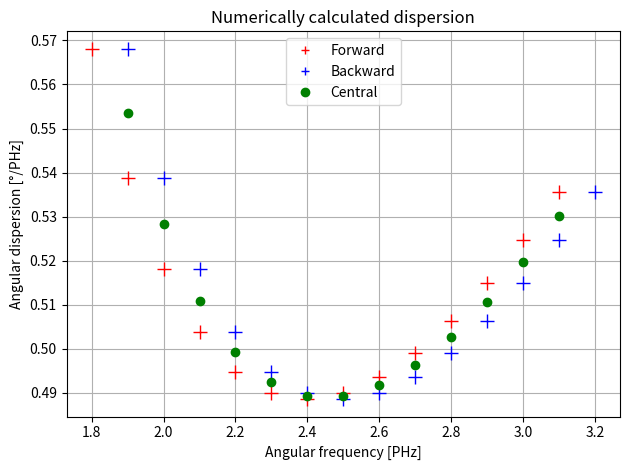
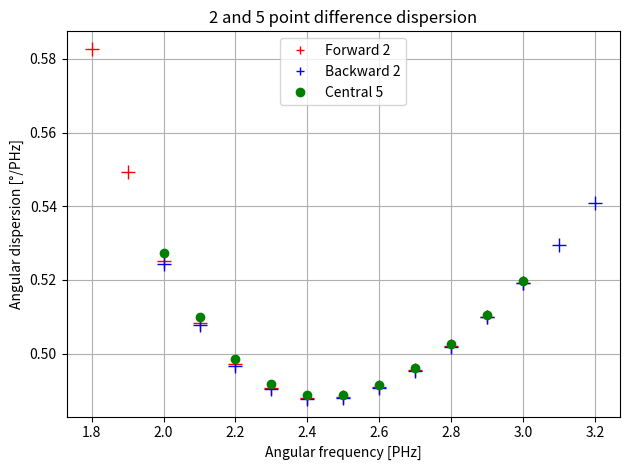
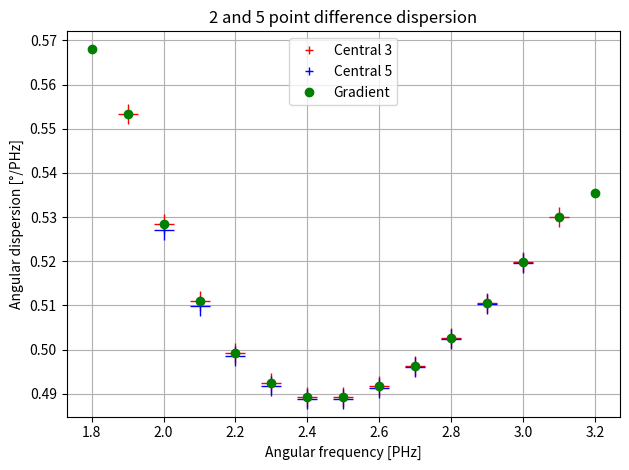
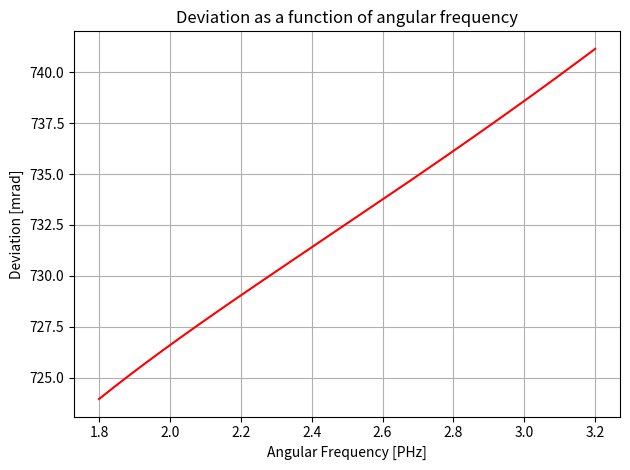
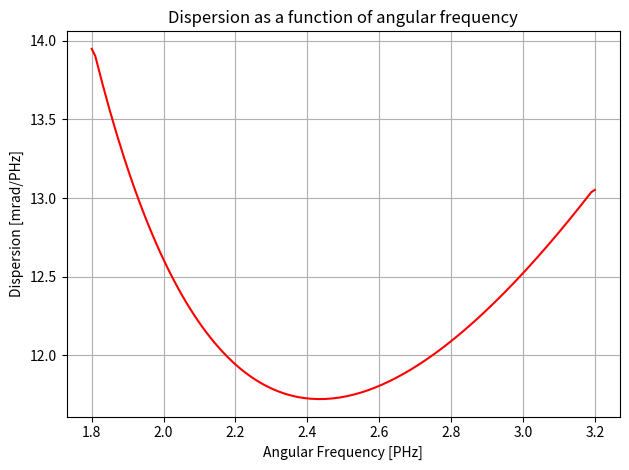
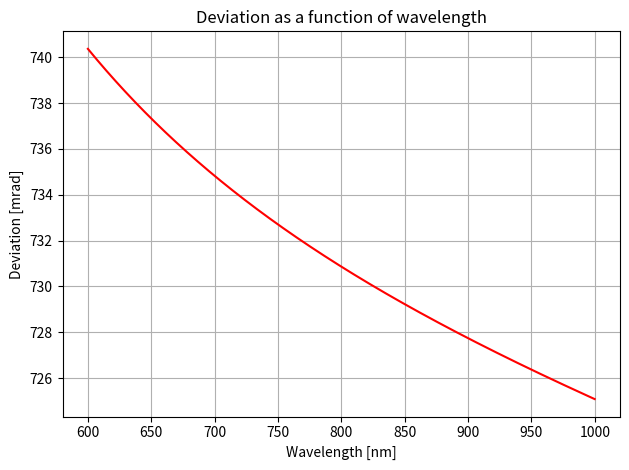
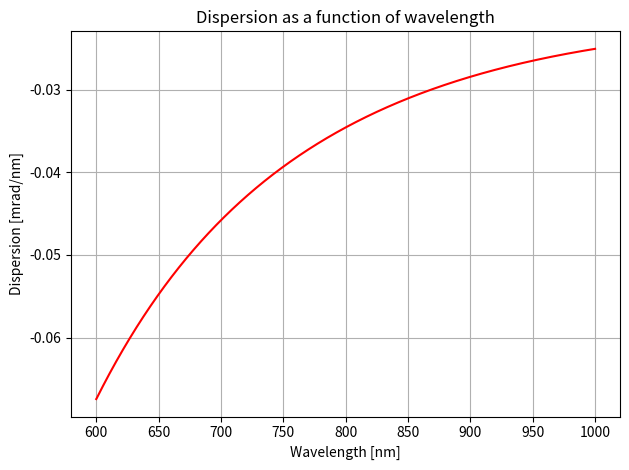

Here is the Python script that generated these plots, in order:
import numpy as np
import matplotlib.pyplot as plt
plt.close('all')



def n(x, n_type):
    x = x/1000
    if n_type=='n_BK7' and np.all(0.3<=x) and np.all(x<=2.5):
        return (1+1.03961212/(1-0.00600069867/x**2)+0.231792344/
            (1-0.0200179144/x**2)+1.01046945/(1-103.560653/x**2))**.5
    #Conditions: 
    #Temperature = 293 °K
    #Wavelength range: 0.3um - 2.5um
    
    elif n_type=='n_FS' and np.all(0.21<=x) and np.all(x<=6.7):
        return (1+0.6961663/(1-(0.0684043/x)**2)+0.4079426/
        (1-(0.1162414/x)**2)+0.8974794/(1-(9.896161/x)**2))**.5
    #Conditions: 
    #Temperature = 293 °K
    #Wavelength range: 0.21um - 6.7um
    
    else:
        return 'Invalid input'



def plot(*lines, title='', xlabel='', ylabel='', legend=0, legLoc='upper right'):
    fig, ax = plt.subplots()
    for x, y, style, label in lines:    
        ax.plot(x, y, style, label=label)
        if legend==1:
            ax.legend(loc=legLoc)
        
    ax.grid()
    ax.set_title(title)
    ax.set_xlabel(xlabel)
    ax.set_ylabel(ylabel)
    fig.tight_layout()
    
    return ax






"""(18)_<<<<<<<<<<<<<<<<<<<_NUMERICAL DERIVATION_>>>>>>>>>>>>>>>>>>>>>>_(18)"""
#Since delta(om) = alpha1 + alpha2(om) - gamma:
#d(delta) / d(om) = d(alpha2) / d(om)
#In this section, we will be differentiating numerically using the forward,
#backward and central difference! Let's use delta/alpha2 from the previous
#excercise!
gamma = 60
gamma = np.deg2rad(gamma)
wl_r = 800#nm -> delta: minimal -> beta1 = gamma/2
alpha1_r = np.arcsin(   n(wl_r, 'n_FS') * np.sin(gamma/2)   )
om = np.arange(1.8, 3.3, 0.1)#PHz!
c = 299.792458#nm*PHz
wl = c / om * 2 * np.pi
beta1 = np.arcsin(   np.sin(alpha1_r) / n(wl, 'n_FS')   )
beta2 = gamma - beta1
alpha2 = np.arcsin(   np.sin(beta2) * n(wl,'n_FS')   )
delta = alpha1_r + alpha2 - gamma



alpha2 = np.rad2deg(alpha2)
dom = 0.1
disp_f = np.zeros(len(om)-1)
"""disp_b = disp_f"""
disp_b = np.zeros(len(om))
disp_c = np.zeros(len(om))



for i in range(len(om)-1):      #This is straigthforward with regards to the 
                                #indexing and the number of indices.
    disp_f[i] = (   alpha2[i+1] - alpha2[i]   ) / dom



"""
for i in range(1, len(om)):
    disp_b[(len(om)-1)-i] = (   alpha2[(len(om)-1)-i] - alpha2[(len(om)-1)-i+1]   ) / dom
   """ 
    
   
    
for i in range(len(om)-1):      #The -1 is the negative of the highest offset 
                                #to the indexing of alpha2! alpha2 doesn't have
                                #a value with a higher index than i_max+1.
    disp_b[i+1] = (   alpha2[i+1] - alpha2[i]   ) / dom
                                #Here the difference uses an 'i+1' style of 
                                #indexing, which demands a reindexing for
                                #for alpha2! We could also start from the last
                                #indices, so not from i=0, but from i =-1.
disp_b = np.delete(disp_b, 0)   #The disadvantage is that we have to delete the
                                #the 1st value (index 0), as it is a meaning-
                                #lessly given 0 value.
                                
                                
                                
#Here is another method, albeit with inferior readability:
disp_b = np.zeros(len(om)-1)
for i in range(len(om)-1):
    disp_b[i] = (   alpha2[i+1] - alpha2[i]   ) / dom
#This creates less indices, does not require a delete operation, and as such, 
#it is faster to compute. However, we sacrifice readability for speed that is
#not necessary for such a short program code.


for i in range(len(om)-2):      
    disp_c[i+1] = (   alpha2[i+2] - alpha2[i]   ) / 2 / dom
disp_c = np.delete(disp_c, 0)   
disp_c = np.delete(disp_c, len(disp_c)-1)   #No value given (other than the
                                            #original 0) to the first and last
                                            #indices in the ndarray!
#The excess of values exist for readability, but must be deleted once the for
#cycle is finished.



#Here is the faster version:
disp_c = np.zeros(len(om)-2)
for i in range(len(om)-2):      
    disp_c[i] = (   alpha2[i+2] - alpha2[i]   ) / 2 / dom




disp_plot=plot(   (om[:-1], disp_f, 'r+', 'Forward'),
     (om[1:], disp_b, 'b+', 'Backward'),
     (om[1:-1], disp_c, 'go', 'Central'),
     xlabel='Angular frequency [PHz]', ylabel='Angular dispersion [°/PHz]',
     legend=1, legLoc='upper center',
     title='Numerically calculated dispersion')

disp_plot.lines[0].set_markersize(10)
disp_plot.lines[1].set_markersize(10)
#The error of the forward and backward difference is of order O(dom), whereas
#the error of the central difference is O(dom**2), so the central difference
#is more precise.



#By using the 1 & 2 point forwarded and backwarded Taylor polynomial of f_i 
#(so f_i+1 and f_i+2) and some linear algebra, we can get the 3 $ 5 point
#difference formulae for our numerical calculations, which are more precise 
#than the previously calculated 2 & 3 point differences.
#See 9_OWP_LATEX_difference.pdf for better readability.
disp_f2 = np.zeros(len(om)-2)
disp_b2 = np.zeros(len(om))
disp_c5 = np.zeros(len(om))



for i in range(len(disp_f2)):
    disp_f2[i] = (   -3*alpha2[i] + 4*alpha2[i+1] - alpha2[i+2]   ) /2/dom



for i in range(len(disp_b2)-2):
    disp_b2[i+2] = (   alpha2[i] - 4*alpha2[i+1] + 3*alpha2[i+2]   ) /2/dom
disp_b2 = np.delete(disp_b2, np.s_[0:2])    #[0:2] alone gives a Syntax Error.
                                            #list[0:2] makes sense, but [0:2] 
                                            #does not.



for i in range(len(disp_c5)-4):
    disp_c5[i+2] = (   alpha2[i] - 8*alpha2[i+1] + 8*alpha2[i+3] - alpha2[i+4]
                    )/12/dom
disp_c5 = disp_c5[2:-2]     #A simpler solution than np.delete :)



disp_plot=plot(   (om[:-2], disp_f2, 'r+', 'Forward 2'),
     (om[2:], disp_b2, 'b+', 'Backward 2'),
     (om[2:-2], disp_c5, 'go', 'Central 5'),
     xlabel='Angular frequency [PHz]', ylabel='Angular dispersion [°/PHz]',
     legend=1, legLoc='upper center',
     title='2 and 5 point difference dispersion')

disp_plot.lines[0].set_markersize(10)
disp_plot.lines[1].set_markersize(10)



#Now let's compare the 3 and 5 point center difference values with the 
#np.gradient  function's results!
disp_g = np.gradient(alpha2, om)    #d(alpha2) / d(om)!

disp_plot=plot(   (om[1:-1], disp_c, 'r+', 'Central 3'),
     (om[2:-2], disp_c5, 'b+', 'Central 5'),
     (om, disp_g, 'go', 'Gradient'),
     xlabel='Angular frequency [PHz]', ylabel='Angular dispersion [°/PHz]',
     legend=1, legLoc='upper center',
     title='2 and 5 point difference dispersion')

disp_plot.lines[0].set_markersize(15)
disp_plot.lines[1].set_markersize(15)
#We can see that np.gradient's dimension is greater than the ndarrays we used
#for our central difference formulae, furthermore observe that where disp_c5
#exists, it is equal to the values given by the gradient formula!

#This is because np.gradient uses the 3 point central difference, and extends
#that with the 2 point forward and backward differences at the edges, hence the
#discrepancy in dimension!






"""(19)_<<<<<<<<<<<<<<<<<_DISPERSING PRISMS_>>>>>>>>>>>>>>>>>_(19)"""
#Have a look at the following prism, which is used in lasers designed to
#produce ultrashort laser impulses: 
#https://www.edmundoptics.com/f/ultrafast-dispersion-compensating-prisms/14942/

#Let's check the Brewster angle with minimal deviation for the given reference
#wavelength! Calculate what the prism angle should be!

#Visual demo of the Brewster angle on slab: 9_OWP_INKSCAPE_Brewster.pdf. Notice
#that for alpha_Brewster: alpha + 90 + beta = 180, therefore beta = 90 - alpha.
#Furthermore: sin(alpha) = n * sin(90 - alpha) -> alpha = atg(n).
wl_r = 800#nm
alpha_Br = np.atan(   n(800, 'n_FS')   )
print(np.rad2deg(alpha_Br))
#For minimal deviation beta = gamma / 2, beta = asin(sin(alpha)/n):
gamma = 2 * np.arcsin(   np.sin(alpha_Br) / n(800, 'n_FS')   )
print(np.rad2deg(gamma))



#Using the previously defined prism, calculate the deviation and the dispersion
#of the prism for the angular frequency values ranging from 1.8-3.2 PHz, with a
#step value of 0.01 PHz! Let alpha1 = alpha_Br!
om = np.arange(1.8, 3.21, 0.01)
wl = 2*np.pi*c/om
beta1 = np.arcsin(   np.sin(alpha_Br) / n(wl, 'n_FS')   )
beta2 = gamma - beta1
alpha2 = np.arcsin(   n(wl, 'n_FS') * np.sin(beta2)   )
delta = alpha_Br + alpha2 - gamma
disp = np.gradient(delta, om)



plot(   (om, delta*1000, 'r-', ''), 
     xlabel='Angular Frequency [PHz]', ylabel='Deviation [mrad]',
     title='Deviation as a function of angular frequency')



plot(   (om, disp*1000, 'r-', ''), 
     xlabel='Angular Frequency [PHz]', ylabel='Dispersion [mrad/PHz]',
     title='Dispersion as a function of angular frequency')



#Now let's do the same, but with wavelength, and let the wavelengths be:
wl = np.arange(600, 1000, 0.1)
beta1 = np.arcsin(   np.sin(alpha_Br) / n(wl, 'n_FS')   )
beta2 = gamma - beta1
alpha2 = np.arcsin(   n(wl, 'n_FS') * np.sin(beta2)   )
delta = alpha_Br + alpha2 - gamma
disp = np.gradient(delta, wl)



plot(   (wl, delta*1000, 'r-', ''), 
     xlabel='Wavelength [nm]', ylabel='Deviation [mrad]',
     title='Deviation as a function of wavelength')



plot(   (wl, disp*1000, 'r-', ''), 
     xlabel='Wavelength [nm]', ylabel='Dispersion [mrad/nm]',
     title='Dispersion as a function of wavelength')



#The value of angular dispersion at wl = 800nm is:
i_800 = np.argmin(   np.abs(wl-800)   )
print(i_800)
print(disp[i_800])
